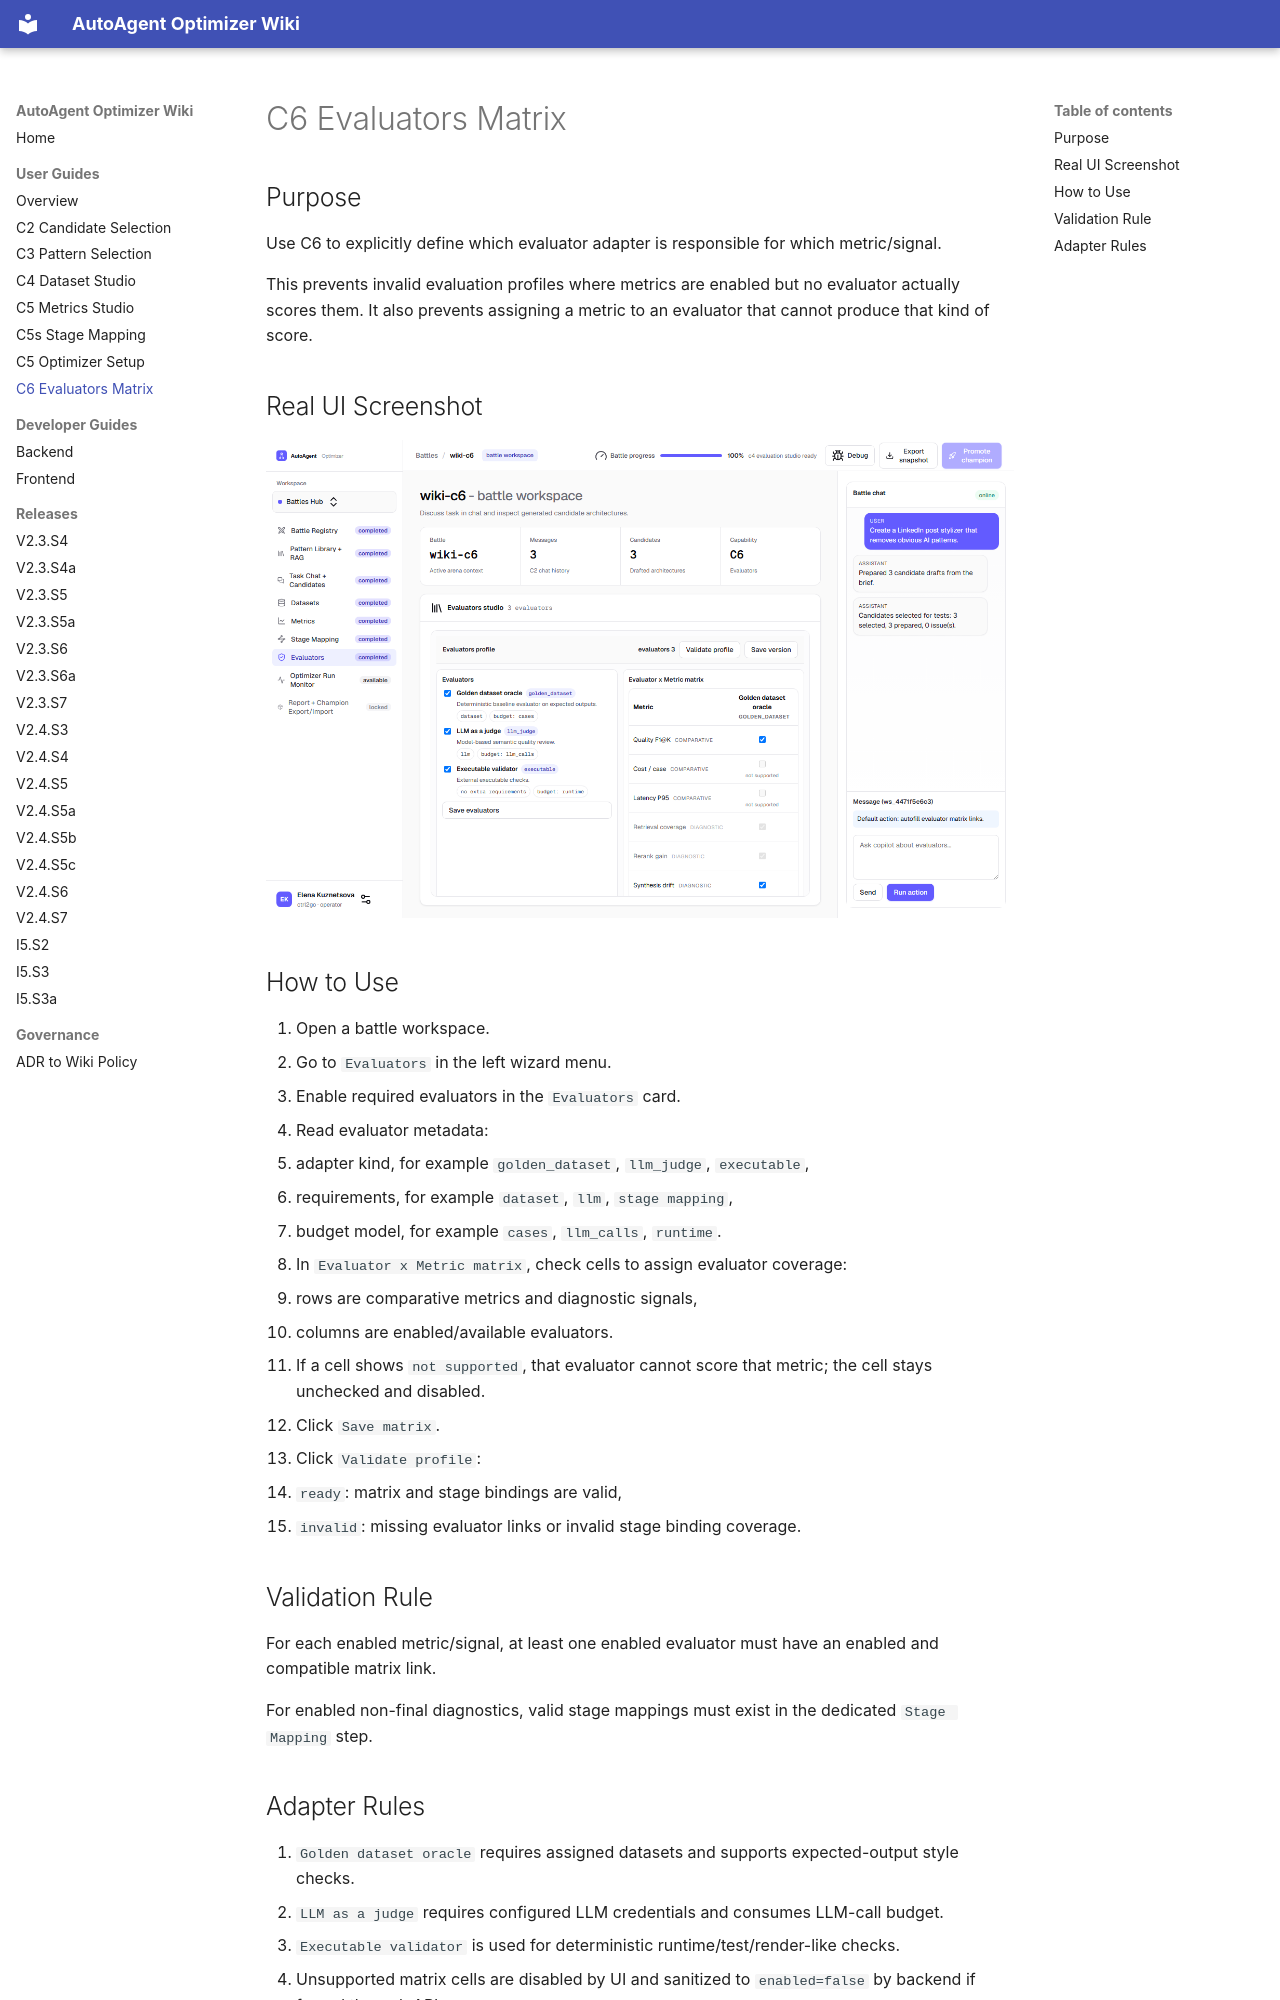

repository: mudrezzz/autoagent-optimizer · page: user_guides/c6-evaluators-matrix/index.html · generator: mkdocs

# C6 Evaluators Matrix

## Purpose

Use C6 to explicitly define which evaluator adapter is responsible for which metric/signal.

This prevents invalid evaluation profiles where metrics are enabled but no evaluator actually scores them.
It also prevents assigning a metric to an evaluator that cannot produce that kind of score.

## Real UI Screenshot

![C6 Evaluators Matrix](../assets/screenshots/real-workspace-c6-evaluators-matrix.png)

## How to Use

1. Open a battle workspace.
2. Go to `Evaluators` in the left wizard menu.
3. Enable required evaluators in the `Evaluators` card.
4. Read evaluator metadata:
- adapter kind, for example `golden_dataset`, `llm_judge`, `executable`,
- requirements, for example `dataset`, `llm`, `stage mapping`,
- budget model, for example `cases`, `llm_calls`, `runtime`.
5. In `Evaluator x Metric matrix`, check cells to assign evaluator coverage:
- rows are comparative metrics and diagnostic signals,
- columns are enabled/available evaluators.
6. If a cell shows `not supported`, that evaluator cannot score that metric; the cell stays unchecked and disabled.
7. Click `Save matrix`.
8. Click `Validate profile`:
- `ready`: matrix and stage bindings are valid,
- `invalid`: missing evaluator links or invalid stage binding coverage.

## Validation Rule

For each enabled metric/signal, at least one enabled evaluator must have an enabled and compatible matrix link.

For enabled non-final diagnostics, valid stage mappings must exist in the dedicated `Stage Mapping` step.
